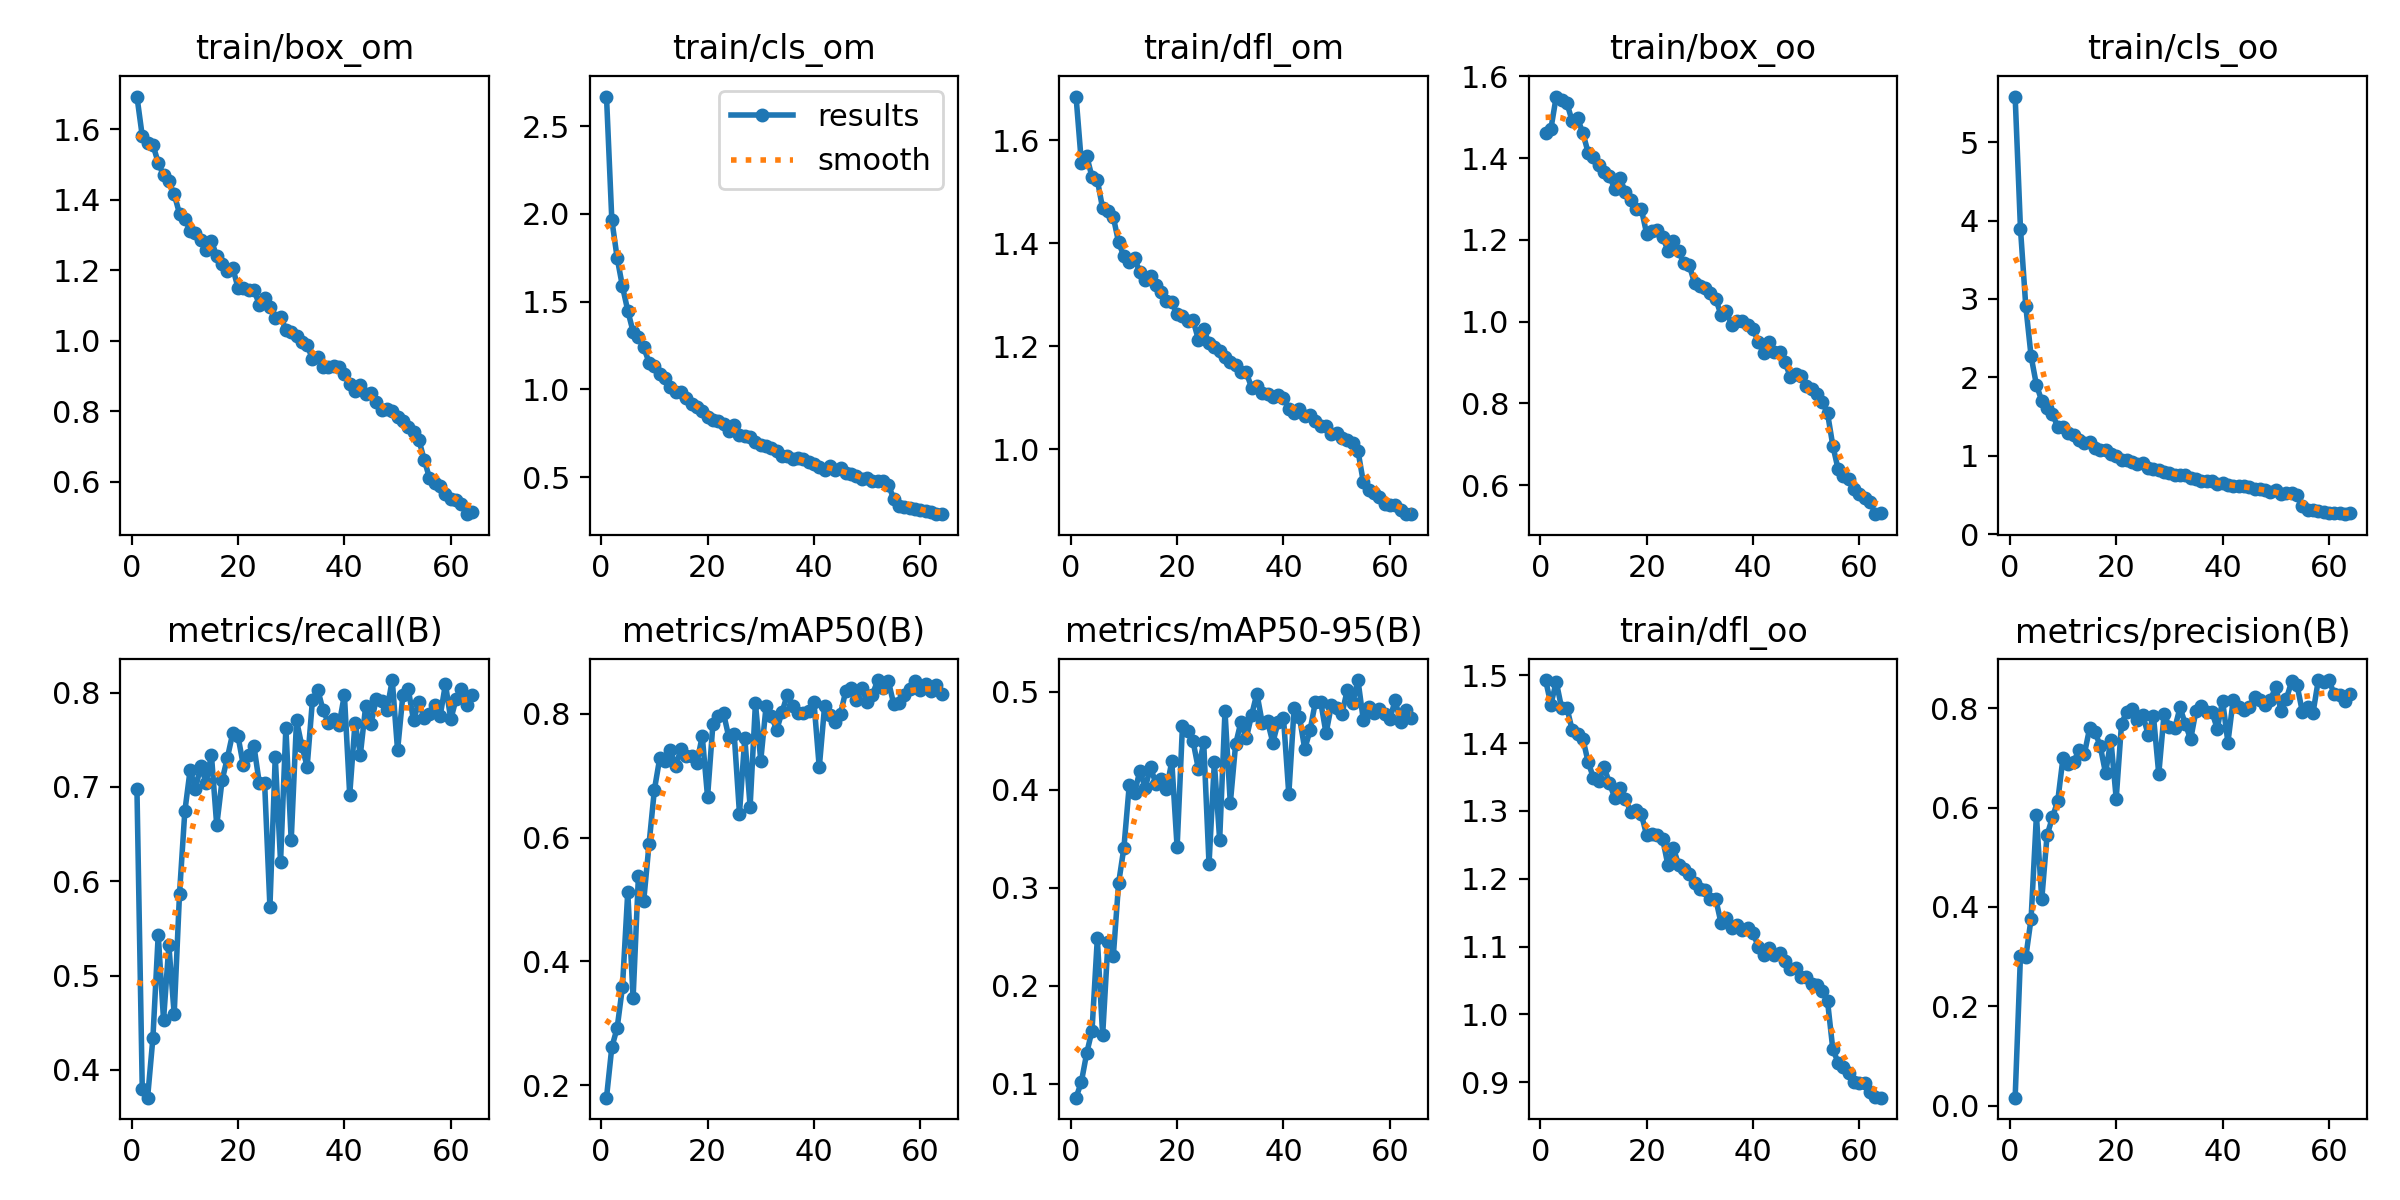

Values plotted in this chart, from the file beside it:
epoch, train/box_om, train/cls_om, train/dfl_om, train/box_oo, train/cls_oo, train/dfl_oo, metrics/precision(B), metrics/recall(B), metrics/mAP50(B), metrics/mAP50-95(B), val/box_om, val/cls_om, val/dfl_om, val/box_oo, val/cls_oo, val/dfl_oo, lr/pg0, lr/pg1, lr/pg2
1, 1.693, 2.669, 1.685, 1.461, 5.583, 1.493, 0.01583, 0.6977, 0.1796, 0.08601, 1.572, 3.044, 1.741, 1.314, 7.219, 1.526, 0.0006563, 0.0006563, 0.0006563
2, 1.581, 1.967, 1.557, 1.472, 3.897, 1.457, 0.302, 0.3795, 0.2612, 0.1021, 2.001, 4.859, 2.717, 1.744, 6.397, 2.22, 0.001303, 0.001303, 0.001303
3, 1.56, 1.75, 1.57, 1.551, 2.907, 1.49, 0.2988, 0.3705, 0.2921, 0.1313, 1.78, 5.76, 1.948, 1.769, 5.135, 1.876, 0.001928, 0.001928, 0.001928
4, 1.556, 1.587, 1.529, 1.541, 2.267, 1.452, 0.3765, 0.4337, 0.3584, 0.1544, 1.858, 2.345, 1.907, 1.762, 2.796, 1.763, 0.001907, 0.001907, 0.001907
5, 1.505, 1.449, 1.523, 1.535, 1.904, 1.452, 0.5843, 0.5432, 0.5124, 0.2484, 1.753, 1.722, 1.768, 1.723, 2.167, 1.66, 0.001907, 0.001907, 0.001907
6, 1.469, 1.329, 1.468, 1.49, 1.7, 1.419, 0.4149, 0.4529, 0.3408, 0.1498, 1.847, 1.915, 1.797, 1.835, 2.343, 1.692, 0.001876, 0.001876, 0.001876
7, 1.452, 1.298, 1.462, 1.497, 1.603, 1.413, 0.5441, 0.5318, 0.5374, 0.2444, 1.866, 1.567, 1.819, 1.841, 1.874, 1.74, 0.001845, 0.001845, 0.001845
8, 1.416, 1.24, 1.451, 1.462, 1.53, 1.407, 0.5801, 0.4591, 0.4982, 0.2301, 1.726, 1.535, 1.748, 1.66, 1.871, 1.629, 0.001814, 0.001814, 0.001814
9, 1.361, 1.153, 1.402, 1.413, 1.371, 1.372, 0.6128, 0.5864, 0.5896, 0.3048, 1.573, 1.727, 1.554, 1.626, 1.803, 1.554, 0.001783, 0.001783, 0.001783
10, 1.346, 1.133, 1.375, 1.404, 1.37, 1.349, 0.7002, 0.674, 0.677, 0.3412, 1.686, 1.212, 1.678, 1.689, 1.351, 1.614, 0.001752, 0.001752, 0.001752
11, 1.311, 1.086, 1.364, 1.384, 1.292, 1.345, 0.6884, 0.718, 0.7279, 0.4047, 1.552, 1.12, 1.552, 1.567, 1.267, 1.506, 0.001722, 0.001722, 0.001722
12, 1.307, 1.065, 1.371, 1.366, 1.27, 1.365, 0.6916, 0.6983, 0.7237, 0.3967, 1.537, 1.145, 1.546, 1.532, 1.37, 1.487, 0.001691, 0.001691, 0.001691
13, 1.285, 1.014, 1.344, 1.356, 1.195, 1.341, 0.7161, 0.7223, 0.7411, 0.4198, 1.539, 1.067, 1.565, 1.55, 1.175, 1.505, 0.00166, 0.00166, 0.00166
14, 1.257, 0.9836, 1.328, 1.324, 1.156, 1.319, 0.707, 0.7046, 0.7149, 0.4019, 1.55, 1.03, 1.609, 1.558, 1.149, 1.581, 0.001629, 0.001629, 0.001629
15, 1.283, 0.9846, 1.337, 1.35, 1.172, 1.333, 0.7598, 0.7341, 0.7434, 0.4233, 1.517, 1.042, 1.538, 1.524, 1.196, 1.516, 0.001598, 0.001598, 0.001598
16, 1.24, 0.9505, 1.319, 1.317, 1.101, 1.318, 0.7528, 0.6591, 0.7317, 0.4065, 1.561, 1.094, 1.564, 1.523, 1.309, 1.516, 0.001567, 0.001567, 0.001567
17, 1.218, 0.9178, 1.306, 1.298, 1.073, 1.299, 0.7237, 0.7068, 0.732, 0.4114, 1.516, 1.017, 1.569, 1.532, 1.171, 1.519, 0.001536, 0.001536, 0.001536
18, 1.199, 0.899, 1.289, 1.275, 1.07, 1.301, 0.6691, 0.7308, 0.7207, 0.4005, 1.563, 1.013, 1.602, 1.586, 1.199, 1.556, 0.001505, 0.001505, 0.001505
19, 1.207, 0.8782, 1.286, 1.275, 1.024, 1.295, 0.7364, 0.7568, 0.7643, 0.429, 1.539, 0.9382, 1.593, 1.556, 1.121, 1.552, 0.001474, 0.001474, 0.001474
20, 1.15, 0.8445, 1.262, 1.215, 0.9928, 1.264, 0.618, 0.7538, 0.6656, 0.3414, 1.579, 1.21, 1.623, 1.607, 1.37, 1.605, 0.001443, 0.001443, 0.001443
21, 1.15, 0.8232, 1.258, 1.222, 0.9436, 1.266, 0.7693, 0.7227, 0.7829, 0.4648, 1.474, 0.9067, 1.528, 1.536, 0.9858, 1.542, 0.001412, 0.001412, 0.001412
22, 1.143, 0.8198, 1.249, 1.225, 0.9429, 1.264, 0.7931, 0.7341, 0.7964, 0.4597, 1.481, 0.9079, 1.513, 1.541, 1.065, 1.53, 0.001381, 0.001381, 0.001381
23, 1.145, 0.8041, 1.25, 1.208, 0.9228, 1.259, 0.798, 0.7432, 0.801, 0.4496, 1.534, 0.8603, 1.555, 1.577, 1.03, 1.536, 0.00135, 0.00135, 0.00135
24, 1.102, 0.7649, 1.213, 1.174, 0.8998, 1.22, 0.7768, 0.7041, 0.7621, 0.4213, 1.444, 0.9767, 1.517, 1.498, 1.129, 1.528, 0.001319, 0.001319, 0.001319
25, 1.122, 0.7964, 1.232, 1.197, 0.9078, 1.246, 0.7869, 0.7046, 0.768, 0.4484, 1.428, 0.9778, 1.477, 1.48, 1.115, 1.491, 0.001288, 0.001288, 0.001288
26, 1.095, 0.7398, 1.206, 1.173, 0.8381, 1.221, 0.7466, 0.5727, 0.6388, 0.3244, 1.704, 1.325, 1.649, 1.719, 1.577, 1.64, 0.001257, 0.001257, 0.001257
27, 1.063, 0.7366, 1.198, 1.143, 0.8322, 1.214, 0.7847, 0.7318, 0.7612, 0.4284, 1.47, 0.9008, 1.539, 1.513, 1.132, 1.541, 0.001227, 0.001227, 0.001227
28, 1.068, 0.7302, 1.191, 1.139, 0.8225, 1.208, 0.6675, 0.6206, 0.6502, 0.3491, 1.565, 1.169, 1.645, 1.569, 1.381, 1.586, 0.001196, 0.001196, 0.001196
29, 1.032, 0.698, 1.18, 1.095, 0.7967, 1.193, 0.7886, 0.763, 0.8169, 0.4803, 1.454, 0.8478, 1.507, 1.496, 1.02, 1.52, 0.001165, 0.001165, 0.001165
30, 1.025, 0.6823, 1.169, 1.088, 0.7732, 1.185, 0.7619, 0.6432, 0.7246, 0.3864, 1.615, 1.123, 1.58, 1.631, 1.381, 1.575, 0.001134, 0.001134, 0.001134
31, 1.012, 0.678, 1.164, 1.083, 0.7577, 1.183, 0.7593, 0.7704, 0.8122, 0.4466, 1.468, 0.8796, 1.538, 1.555, 1.018, 1.572, 0.001103, 0.001103, 0.001103
32, 0.9958, 0.6636, 1.15, 1.07, 0.7565, 1.17, 0.8015, 0.7434, 0.7962, 0.4694, 1.449, 0.8215, 1.502, 1.513, 0.9397, 1.513, 0.001072, 0.001072, 0.001072
33, 0.987, 0.6501, 1.149, 1.056, 0.7529, 1.17, 0.7678, 0.7216, 0.7742, 0.4526, 1.452, 0.9059, 1.509, 1.511, 1.071, 1.521, 0.001041, 0.001041, 0.001041
34, 0.9481, 0.622, 1.12, 1.016, 0.7127, 1.134, 0.7377, 0.7924, 0.8029, 0.4762, 1.454, 0.8145, 1.522, 1.478, 0.9848, 1.498, 0.00101, 0.00101, 0.00101
35, 0.9541, 0.6202, 1.123, 1.026, 0.7026, 1.143, 0.7952, 0.8029, 0.831, 0.4984, 1.412, 0.783, 1.466, 1.454, 0.9063, 1.45, 0.0009791, 0.0009791, 0.0009791
36, 0.926, 0.6037, 1.109, 0.9915, 0.6764, 1.128, 0.8036, 0.7812, 0.8131, 0.4684, 1.411, 0.8336, 1.485, 1.454, 0.9438, 1.488, 0.0009481, 0.0009481, 0.0009481
37, 0.9262, 0.609, 1.107, 1.002, 0.6768, 1.131, 0.7915, 0.7681, 0.8008, 0.4699, 1.448, 0.8921, 1.469, 1.508, 1.032, 1.491, 0.0009172, 0.0009172, 0.0009172
38, 0.9283, 0.6029, 1.101, 1.002, 0.6778, 1.125, 0.7923, 0.7717, 0.8011, 0.4483, 1.496, 0.8475, 1.548, 1.549, 0.9673, 1.565, 0.0008862, 0.0008862, 0.0008862
39, 0.926, 0.5861, 1.106, 0.9914, 0.6372, 1.127, 0.7589, 0.7656, 0.8049, 0.4696, 1.423, 0.8123, 1.51, 1.477, 0.9526, 1.534, 0.0008553, 0.0008553, 0.0008553
40, 0.9054, 0.575, 1.1, 0.9824, 0.6506, 1.12, 0.8153, 0.7977, 0.8193, 0.4735, 1.508, 0.7867, 1.554, 1.54, 0.913, 1.518, 0.0008244, 0.0008244, 0.0008244
41, 0.8764, 0.5596, 1.078, 0.9501, 0.6221, 1.099, 0.731, 0.6916, 0.7133, 0.3956, 1.56, 1.011, 1.69, 1.566, 1.218, 1.612, 0.0007934, 0.0007934, 0.0007934
42, 0.8571, 0.5393, 1.07, 0.9228, 0.6113, 1.087, 0.8173, 0.7682, 0.8122, 0.4838, 1.426, 0.8791, 1.5, 1.48, 1.034, 1.502, 0.0007625, 0.0007625, 0.0007625
43, 0.8741, 0.5654, 1.078, 0.9495, 0.6139, 1.097, 0.8022, 0.7341, 0.7976, 0.4742, 1.473, 0.899, 1.522, 1.535, 1.028, 1.532, 0.0007316, 0.0007316, 0.0007316
44, 0.8503, 0.5422, 1.064, 0.926, 0.607, 1.087, 0.7971, 0.7857, 0.7864, 0.4418, 1.488, 0.831, 1.569, 1.55, 1.043, 1.564, 0.0007006, 0.0007006, 0.0007006
45, 0.8507, 0.5542, 1.067, 0.926, 0.6021, 1.091, 0.8026, 0.767, 0.8001, 0.461, 1.467, 0.8279, 1.556, 1.494, 0.9887, 1.533, 0.0006697, 0.0006697, 0.0006697
46, 0.8249, 0.523, 1.054, 0.901, 0.5713, 1.079, 0.8226, 0.7932, 0.8377, 0.4899, 1.461, 0.7714, 1.535, 1.528, 0.9031, 1.544, 0.0006387, 0.0006387, 0.0006387
47, 0.8044, 0.5172, 1.045, 0.8657, 0.5806, 1.067, 0.8157, 0.7909, 0.8417, 0.4897, 1.45, 0.8024, 1.515, 1.505, 0.9483, 1.528, 0.0006078, 0.0006078, 0.0006078
48, 0.8059, 0.5049, 1.044, 0.871, 0.5565, 1.068, 0.8059, 0.7818, 0.8223, 0.4578, 1.523, 0.8419, 1.568, 1.59, 1.009, 1.585, 0.0005769, 0.0005769, 0.0005769
49, 0.8005, 0.4916, 1.03, 0.8684, 0.5416, 1.055, 0.8173, 0.8133, 0.8414, 0.4862, 1.475, 0.7794, 1.548, 1.534, 0.9401, 1.568, 0.0005459, 0.0005459, 0.0005459
50, 0.7842, 0.4963, 1.032, 0.8433, 0.5626, 1.055, 0.8428, 0.7386, 0.819, 0.4835, 1.471, 0.8353, 1.552, 1.483, 1.016, 1.525, 0.000515, 0.000515, 0.000515
51, 0.7712, 0.4762, 1.021, 0.8363, 0.5135, 1.045, 0.7938, 0.7977, 0.8308, 0.4778, 1.474, 0.8009, 1.543, 1.53, 0.9766, 1.584, 0.0004841, 0.0004841, 0.0004841
52, 0.7541, 0.479, 1.017, 0.8241, 0.5217, 1.044, 0.8194, 0.8041, 0.8546, 0.5021, 1.473, 0.7806, 1.558, 1.561, 0.9246, 1.6, 0.0004531, 0.0004531, 0.0004531
53, 0.7418, 0.4753, 1.011, 0.8034, 0.5226, 1.034, 0.8544, 0.7704, 0.8411, 0.4884, 1.464, 0.8054, 1.554, 1.525, 0.9559, 1.557, 0.0004222, 0.0004222, 0.0004222
54, 0.7191, 0.4555, 0.9968, 0.7765, 0.5021, 1.02, 0.8466, 0.79, 0.8526, 0.5121, 1.448, 0.7769, 1.531, 1.486, 0.9221, 1.531, 0.0003912, 0.0003912, 0.0003912
55, 0.6627, 0.3766, 0.9365, 0.6969, 0.356, 0.9485, 0.7927, 0.7727, 0.8157, 0.4716, 1.485, 0.7804, 1.622, 1.531, 0.9457, 1.623, 0.0003603, 0.0003603, 0.0003603
56, 0.6108, 0.338, 0.9207, 0.6388, 0.3075, 0.9289, 0.8025, 0.7773, 0.8177, 0.4847, 1.482, 0.7821, 1.583, 1.536, 0.9725, 1.584, 0.0003294, 0.0003294, 0.0003294
57, 0.5963, 0.3309, 0.9137, 0.6223, 0.307, 0.9222, 0.7908, 0.7864, 0.8308, 0.4789, 1.489, 0.819, 1.588, 1.532, 1.005, 1.584, 0.0002984, 0.0002984, 0.0002984
58, 0.5869, 0.3251, 0.9064, 0.6148, 0.2877, 0.9136, 0.8568, 0.7749, 0.8403, 0.4831, 1.463, 0.7752, 1.569, 1.497, 0.9839, 1.558, 0.0002675, 0.0002675, 0.0002675
59, 0.5661, 0.3179, 0.8938, 0.5901, 0.2785, 0.8997, 0.8523, 0.8091, 0.8532, 0.4778, 1.493, 0.7892, 1.602, 1.546, 0.9595, 1.601, 0.0002366, 0.0002366, 0.0002366
60, 0.5522, 0.3101, 0.8907, 0.5775, 0.272, 0.8994, 0.8562, 0.7716, 0.8383, 0.4727, 1.493, 0.8276, 1.618, 1.549, 0.9958, 1.609, 0.0002056, 0.0002056, 0.0002056
... 4 more rows
